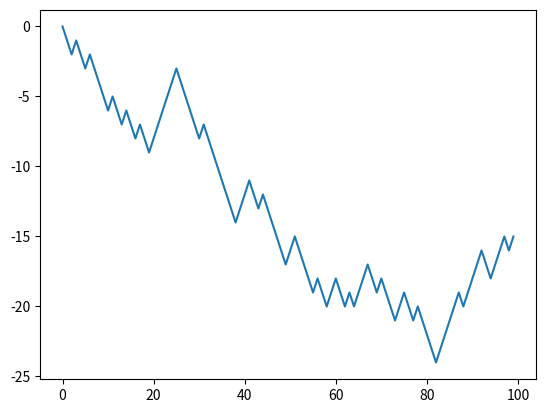

Reproduce this figure in Python.
# -*- coding: utf-8 -*-

import matplotlib.pyplot as plt
import random

position = 0
walk = [position]
steps = 1000
for i in range(100):
    step = 1 if random.randint(0, 1) else -1
    position += step
    walk.append(position)

plt.plot(walk[:100])
plt.savefig('numpy-3.png')


